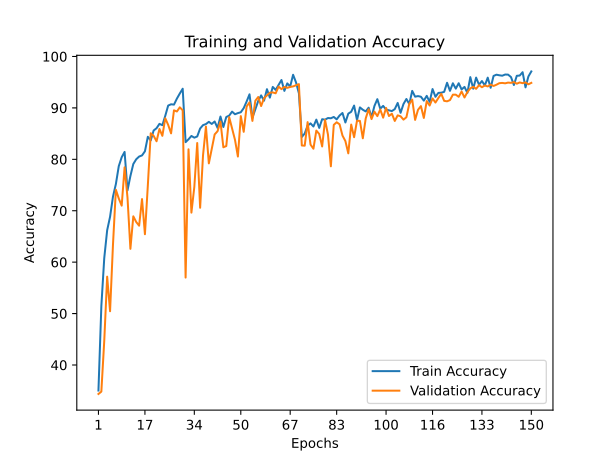

Data behind this chart, as committed beside it:
train_accuracy; train_loss; valid_accuracy; valid_loss
35,0300; 1,8207; 34,3600; 1,9453
51,4560; 1,4772; 34,8200; 2,8691
60,7940; 1,3093; 44,7000; 1,7206
66,2020; 1,1813; 57,1800; 1,4025
68,8220; 1,1219; 50,4500; 1,4835
72,7400; 1,0601; 63,3700; 1,1226
75,1900; 0,9795; 74,0800; 0,7641
78,6740; 0,8898; 72,3800; 0,8821
80,4040; 0,8461; 70,9900; 0,9364
81,4360; 0,8468; 78,4400; 0,6674
73,9560; 0,9512; 72,5500; 0,8560
76,7560; 0,9256; 62,5900; 1,1212
79,0880; 0,9053; 68,9100; 0,9537
80,0080; 0,8430; 67,8100; 1,0432
80,5380; 0,8738; 67,0900; 1,1141
80,7580; 0,8543; 72,2700; 0,9166
81,5620; 0,7898; 65,4300; 1,2389
84,3800; 0,6996; 74,9200; 0,7479
83,6860; 0,7366; 85,0700; 0,4753
85,6060; 0,6458; 84,5600; 0,4766
86,0500; 0,6577; 83,5100; 0,4932
86,8980; 0,6737; 85,9000; 0,4327
86,6400; 0,6351; 84,5700; 0,4843
88,4560; 0,5510; 87,9800; 0,3784
90,4560; 0,5524; 86,7000; 0,4441
90,7040; 0,5580; 85,0500; 0,4858
90,6360; 0,5321; 89,5300; 0,3293
91,8020; 0,5298; 89,3000; 0,3351
92,7960; 0,4132; 90,1100; 0,3053
93,7300; 0,4631; 89,5400; 0,3309
83,3360; 0,7494; 57,0000; 1,8337
83,8940; 0,7104; 81,9500; 0,5687
84,5420; 0,7120; 69,6300; 0,9614
84,2120; 0,7131; 74,6200; 0,8672
84,4420; 0,7457; 83,1700; 0,5519
85,9920; 0,6536; 70,5800; 0,9611
86,6480; 0,6461; 80,8000; 0,6026
86,8560; 0,6365; 86,3700; 0,4165
87,2900; 0,6766; 79,2100; 0,7230
86,8800; 0,6351; 81,9700; 0,5267
87,3580; 0,5926; 84,8400; 0,4888
86,1140; 0,6695; 85,4700; 0,4559
88,3200; 0,6104; 87,3200; 0,3882
86,2860; 0,6620; 82,3400; 0,5588
88,2300; 0,6119; 82,5800; 0,5783
88,5000; 0,5831; 88,2100; 0,3730
89,2740; 0,5746; 86,0100; 0,4535
88,7660; 0,6058; 83,7900; 0,4910
88,9880; 0,5650; 80,5400; 0,5748
89,1520; 0,6101; 88,4000; 0,3763
89,9540; 0,6192; 85,3500; 0,4769
91,2340; 0,5286; 90,2700; 0,3317
92,6400; 0,4872; 91,0700; 0,2836
88,0980; 0,6143; 87,4700; 0,4112
89,7020; 0,5988; 91,4000; 0,2875
91,3520; 0,5349; 92,1200; 0,2599
92,4340; 0,5181; 90,3600; 0,3023
91,4020; 0,5257; 91,8900; 0,2758
93,6400; 0,4712; 92,4100; 0,2583
92,0000; 0,5685; 92,9600; 0,2303
... 90 more rows
